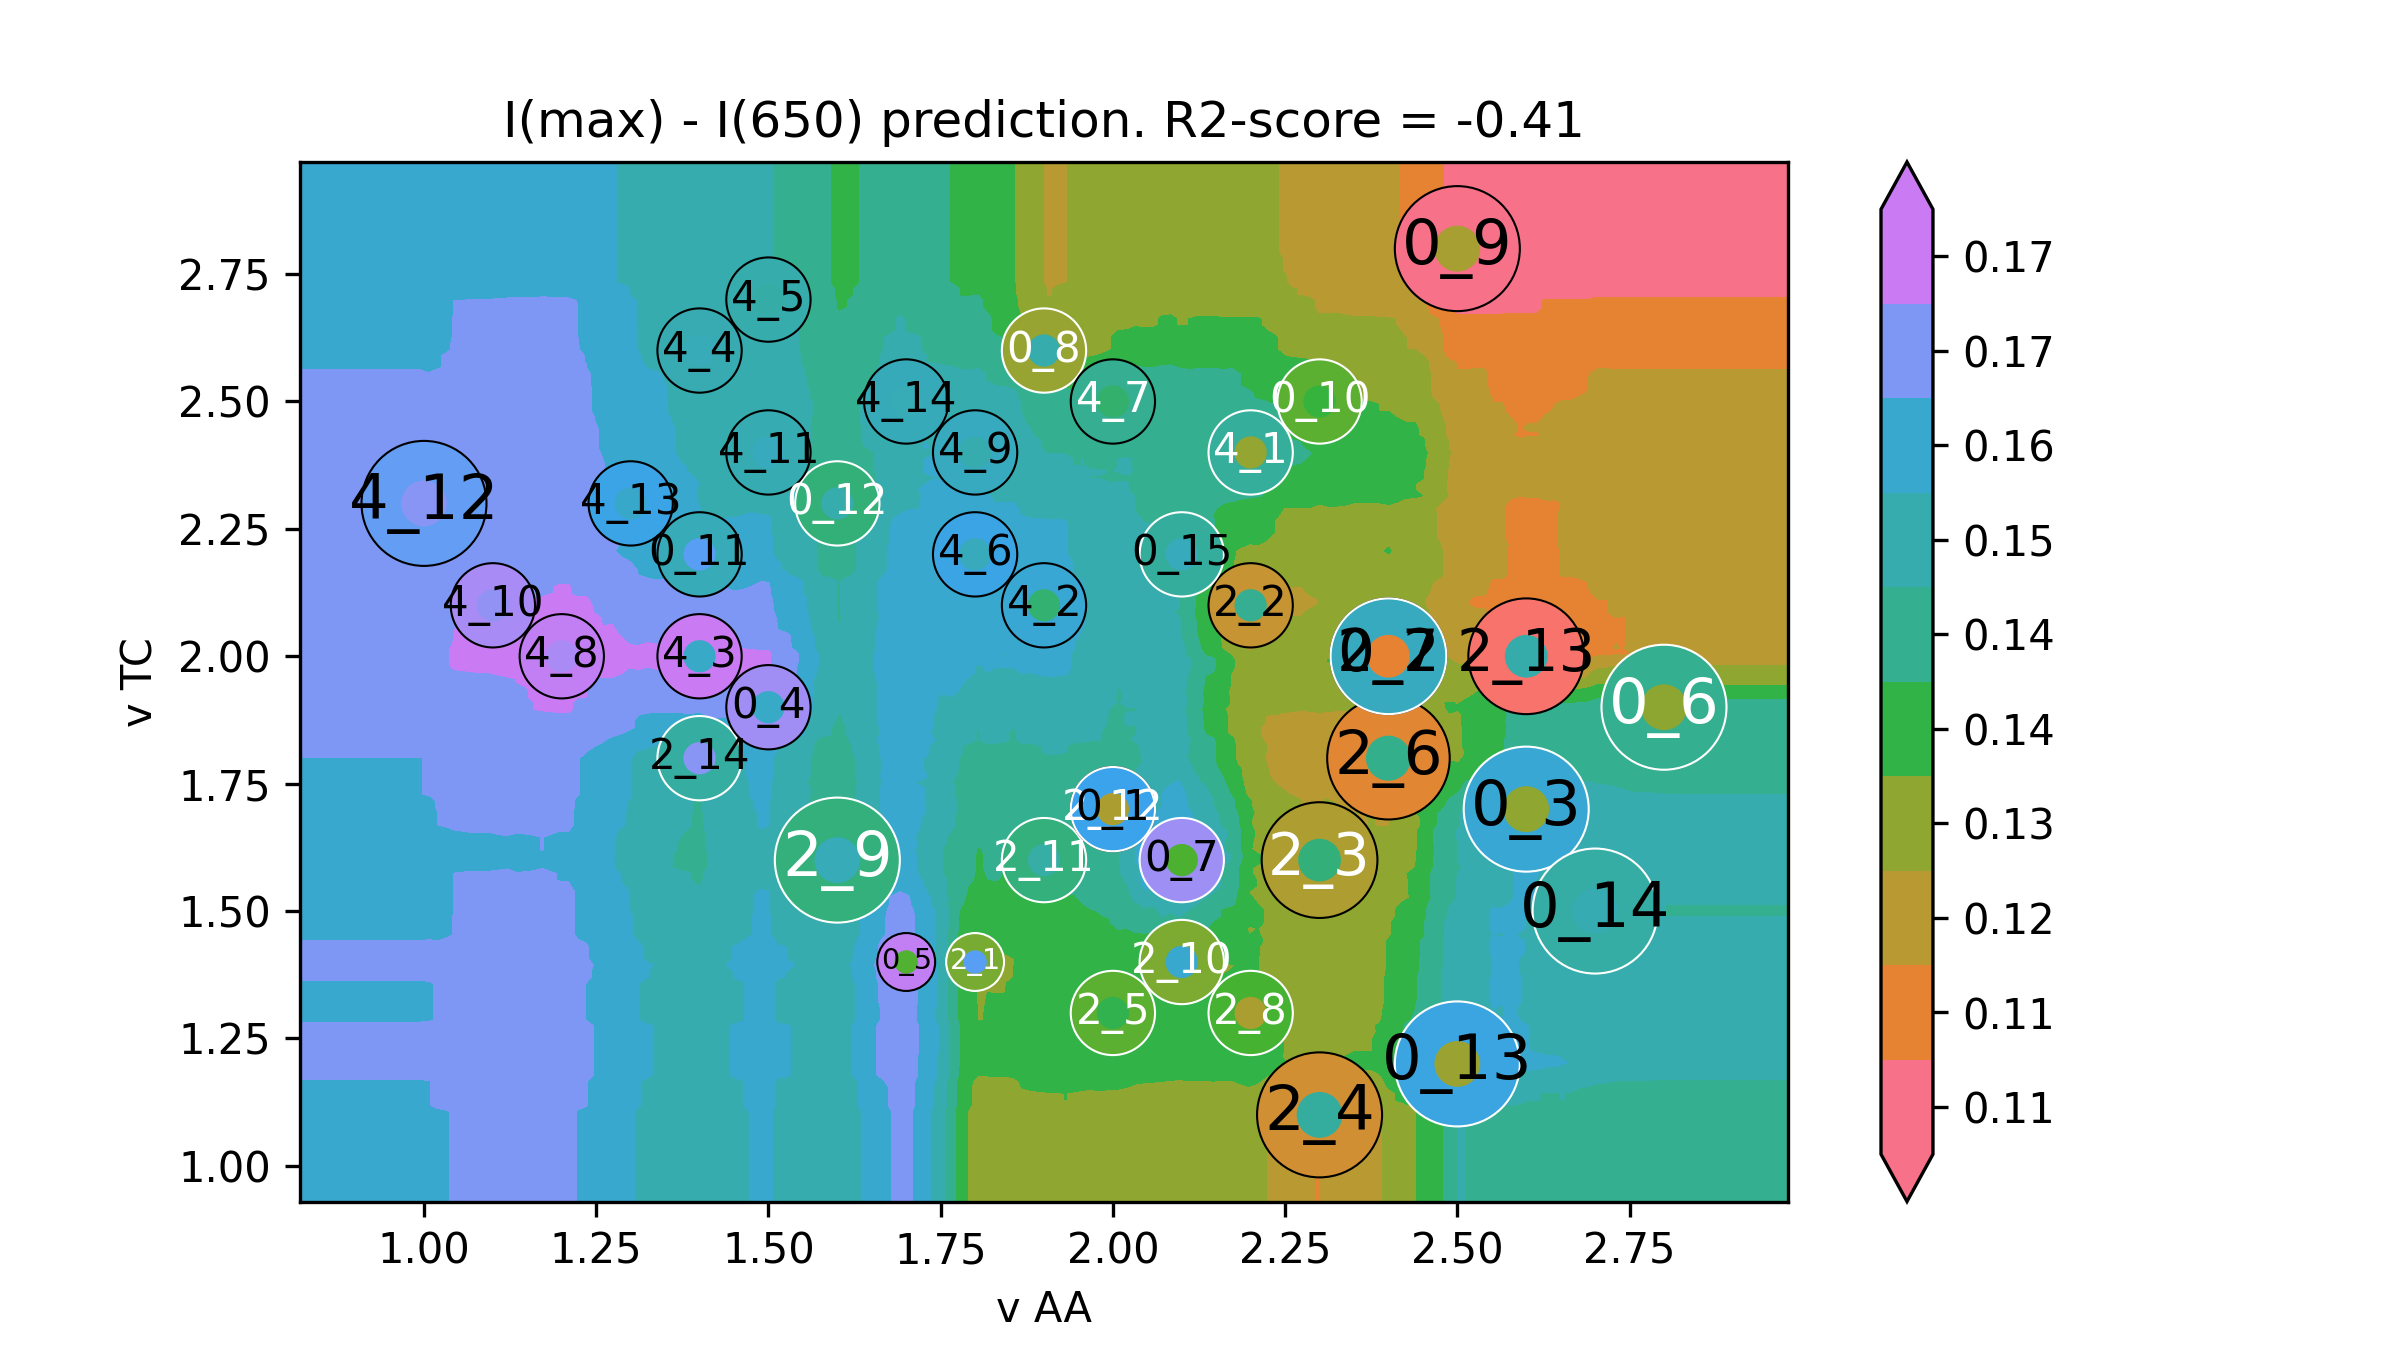

The file beside this chart, header and first rows:
v AA, v TC, I(max) - I(650)
0.64, 0.76, 0.1603
0.6527, 0.76, 0.1603
0.6653, 0.76, 0.1603
0.678, 0.76, 0.1603
0.6907, 0.76, 0.1603
0.7033, 0.76, 0.1603
0.716, 0.76, 0.1603
0.7286, 0.76, 0.1603
0.7413, 0.76, 0.1603
0.754, 0.76, 0.1603
0.7666, 0.76, 0.1603
0.7793, 0.76, 0.1603
0.792, 0.76, 0.1603
0.8046, 0.76, 0.1603
0.8173, 0.76, 0.1603
0.8299, 0.76, 0.1603
0.8426, 0.76, 0.1603
0.8553, 0.76, 0.1603
0.8679, 0.76, 0.1603
0.8806, 0.76, 0.1603
0.8933, 0.76, 0.1603
0.9059, 0.76, 0.1603
0.9186, 0.76, 0.1603
0.9313, 0.76, 0.1603
0.9439, 0.76, 0.1603
0.9566, 0.76, 0.1603
0.9692, 0.76, 0.1603
0.9819, 0.76, 0.1603
0.9946, 0.76, 0.1603
1.007, 0.76, 0.1604
1.02, 0.76, 0.1611
1.033, 0.76, 0.1614
1.045, 0.76, 0.1621
1.058, 0.76, 0.1622
1.071, 0.76, 0.1623
1.083, 0.76, 0.1623
1.096, 0.76, 0.1623
1.109, 0.76, 0.1625
1.121, 0.76, 0.1626
1.134, 0.76, 0.1629
1.147, 0.76, 0.163
1.159, 0.76, 0.1631
1.172, 0.76, 0.1634
1.185, 0.76, 0.1636
1.197, 0.76, 0.1632
1.21, 0.76, 0.1632
1.223, 0.76, 0.1614
1.235, 0.76, 0.1608
1.248, 0.76, 0.1592
1.261, 0.76, 0.159
1.273, 0.76, 0.1577
1.286, 0.76, 0.1565
1.298, 0.76, 0.1551
1.311, 0.76, 0.1535
1.324, 0.76, 0.1525
1.336, 0.76, 0.1519
1.349, 0.76, 0.1516
1.362, 0.76, 0.1506
1.374, 0.76, 0.1502
1.387, 0.76, 0.1499
... 39,940 more rows
